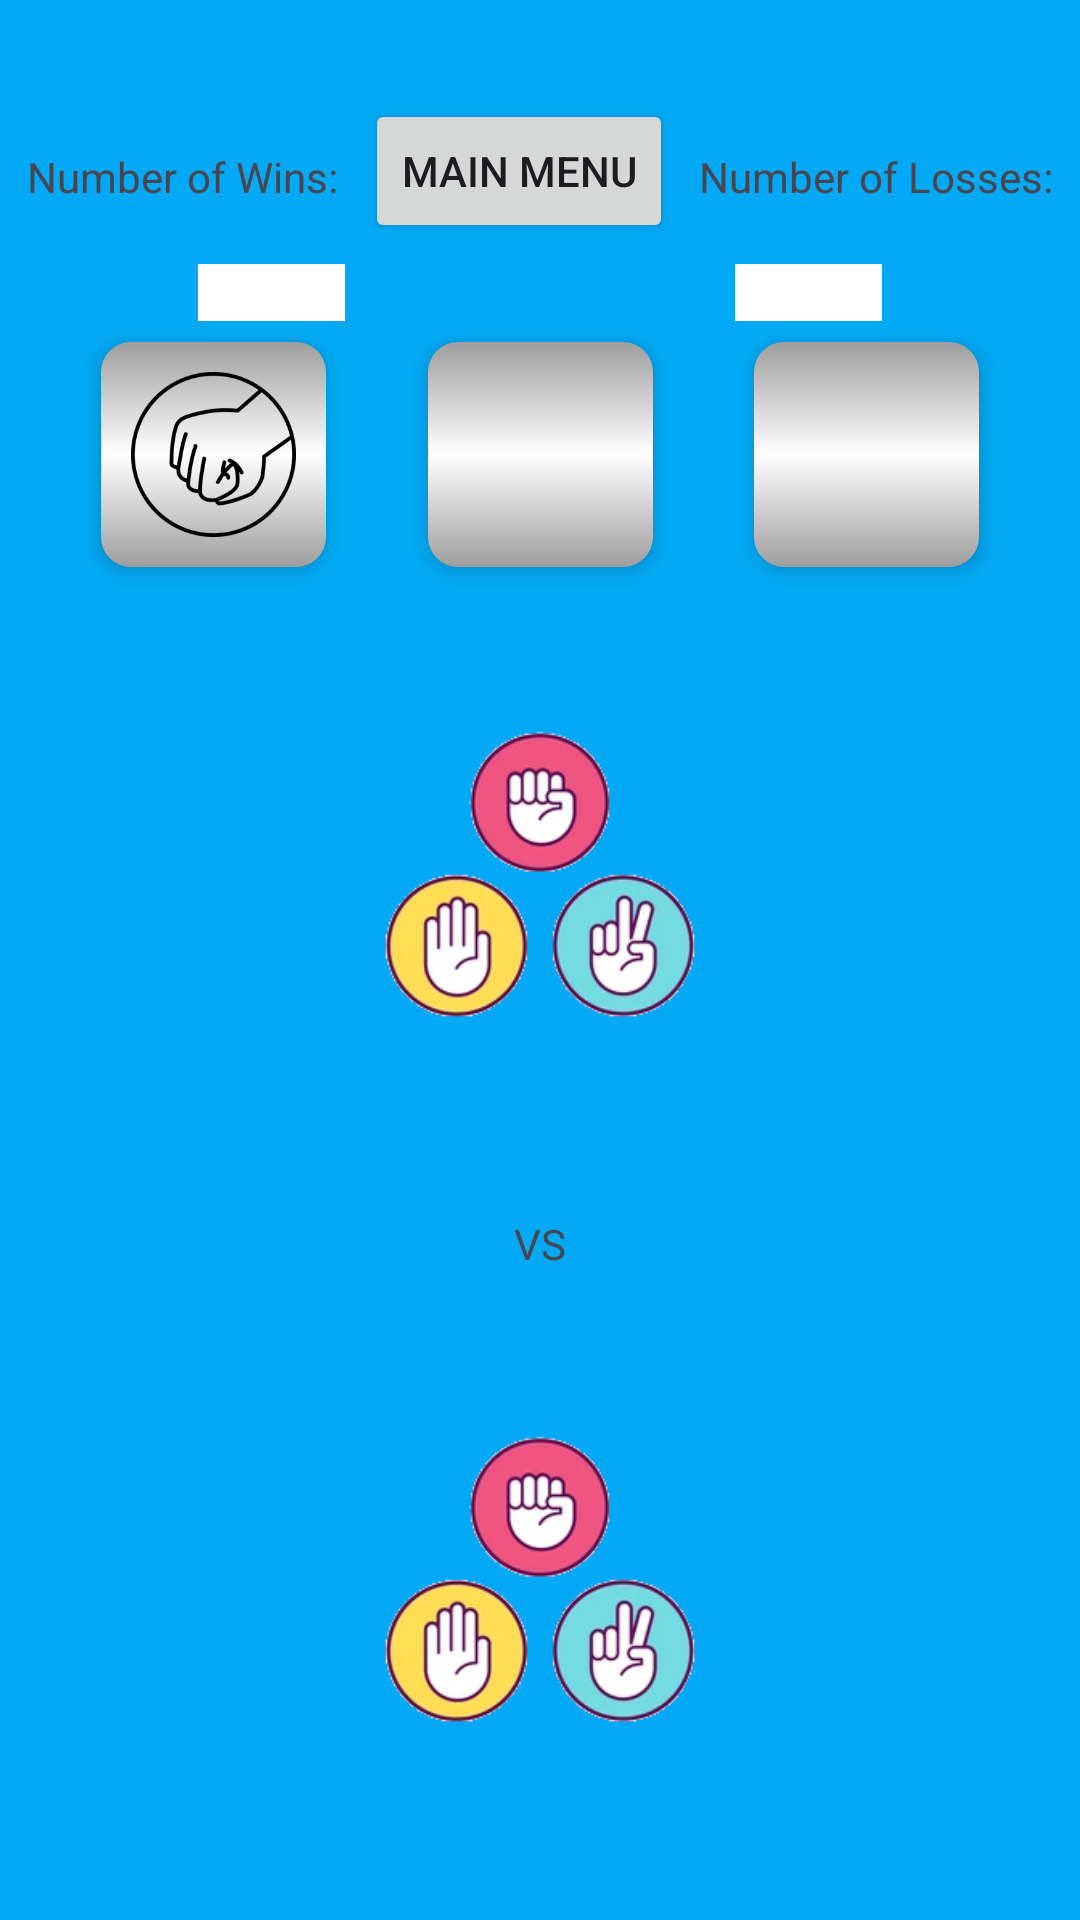

Reconstruct the res/layout file that produces this screen, plus the resources it refers to.
<!-- AndroidManifest.xml: application theme Theme.RpsslGame -->
<!-- res/layout/activity_normal_game.xml -->
<?xml version="1.0" encoding="utf-8"?>
<androidx.constraintlayout.widget.ConstraintLayout xmlns:android="http://schemas.android.com/apk/res/android"
    xmlns:app="http://schemas.android.com/apk/res-auto"
    xmlns:tools="http://schemas.android.com/tools"
    android:layout_width="match_parent"
    android:layout_height="match_parent"
    android:background="#03A9F4"
    tools:context=".NormalGame">

    <TextView
        android:id="@+id/normalNumWins"
        android:layout_width="wrap_content"
        android:layout_height="wrap_content"
        android:text="@string/numWins"
        app:layout_constraintBottom_toTopOf="@+id/normalNumWinsBox"
        app:layout_constraintEnd_toStartOf="@+id/normalMainMenuBtn"
        app:layout_constraintHorizontal_bias="0.5"
        app:layout_constraintStart_toStartOf="parent"
        app:layout_constraintTop_toTopOf="parent"
        app:layout_constraintVertical_bias="0.714" />

    <Button
        android:id="@+id/normalMainMenuBtn"
        android:layout_width="wrap_content"
        android:layout_height="wrap_content"
        android:text="@string/main_menu"
        app:layout_constraintBottom_toTopOf="@+id/paperBtn"
        app:layout_constraintEnd_toStartOf="@+id/normalNumLosses"
        app:layout_constraintHorizontal_bias="0.5"
        app:layout_constraintStart_toEndOf="@+id/normalNumWins"
        app:layout_constraintTop_toTopOf="parent" />

    <TextView
        android:id="@+id/normalNumLosses"
        android:layout_width="wrap_content"
        android:layout_height="wrap_content"
        android:text="@string/numLosses"
        app:layout_constraintBottom_toTopOf="@+id/normalNumLossesBox"
        app:layout_constraintEnd_toEndOf="parent"
        app:layout_constraintHorizontal_bias="0.5"
        app:layout_constraintStart_toEndOf="@+id/normalMainMenuBtn"
        app:layout_constraintTop_toTopOf="parent"
        app:layout_constraintVertical_bias="0.714" />

    <TextView
        android:id="@+id/normalNumWinsBox"
        android:layout_width="wrap_content"
        android:layout_height="wrap_content"
        android:layout_marginEnd="32dp"
        android:background="#FFFFFF"
        android:minEms="3"
        android:textAlignment="center"
        app:layout_constraintBottom_toTopOf="@+id/paperBtn"
        app:layout_constraintEnd_toStartOf="@+id/normalNumLossesBox"
        app:layout_constraintHorizontal_bias="0.5"
        app:layout_constraintStart_toStartOf="parent"
        app:layout_constraintTop_toBottomOf="@+id/normalMainMenuBtn" />

    <TextView
        android:id="@+id/normalNumLossesBox"
        android:layout_width="wrap_content"
        android:layout_height="wrap_content"
        android:layout_marginStart="32dp"
        android:background="#FFFFFF"
        android:minEms="3"
        android:textAlignment="center"
        app:layout_constraintBottom_toTopOf="@+id/paperBtn"
        app:layout_constraintEnd_toEndOf="parent"
        app:layout_constraintHorizontal_bias="0.5"
        app:layout_constraintStart_toEndOf="@+id/normalNumWinsBox"
        app:layout_constraintTop_toBottomOf="@+id/normalMainMenuBtn" />

    <ImageButton
    android:id="@+id/rockBtn"
    android:layout_width="75dp"
    android:layout_height="75dp"
    android:contentDescription="@string/rock"
    android:scaleType="fitCenter"
    android:elevation="4dp"
    android:stateListAnimator="@animator/raise_on_press"
    android:background="@drawable/bubble_button"
    android:padding="10dp"
    app:layout_constraintBottom_toTopOf="@+id/userChoice"
    app:layout_constraintEnd_toStartOf="@+id/paperBtn"
    app:layout_constraintHorizontal_bias="0.5"
    app:layout_constraintStart_toStartOf="parent"
    app:layout_constraintTop_toBottomOf="@+id/normalMainMenuBtn"
    app:srcCompat="@drawable/rockicon" />

<ImageButton
    android:id="@+id/paperBtn"
    android:layout_width="75dp"
    android:layout_height="75dp"
    android:contentDescription="@string/paper"
    android:scaleType="fitCenter"
    android:elevation="4dp"
    android:stateListAnimator="@animator/raise_on_press"
    android:background="@drawable/bubble_button"
    android:padding="10dp"
    app:layout_constraintBottom_toTopOf="@+id/userChoice"
    app:layout_constraintEnd_toStartOf="@+id/scissorsBtn"
    app:layout_constraintHorizontal_bias="0.5"
    app:layout_constraintStart_toEndOf="@+id/rockBtn"
    app:layout_constraintTop_toBottomOf="@+id/normalMainMenuBtn"
    app:srcCompat="@drawable/papericon" />

<ImageButton
    android:id="@+id/scissorsBtn"
    android:layout_width="75dp"
    android:layout_height="75dp"
    android:contentDescription="@string/scissors"
    android:scaleType="fitCenter"
    android:elevation="4dp"
    android:stateListAnimator="@animator/raise_on_press"
    android:background="@drawable/bubble_button"
    android:padding="10dp"
    app:layout_constraintBottom_toTopOf="@+id/userChoice"
    app:layout_constraintEnd_toEndOf="parent"
    app:layout_constraintHorizontal_bias="0.5"
    app:layout_constraintStart_toEndOf="@+id/paperBtn"
    app:layout_constraintTop_toBottomOf="@+id/normalMainMenuBtn"
    app:srcCompat="@drawable/scissorsicon" />

    <ImageView
        android:id="@+id/userChoice"
        android:layout_width="150dp"
        android:layout_height="150dp"
        android:contentDescription="@string/normalGame"
        android:scaleType="fitCenter"
        app:layout_constraintBottom_toTopOf="@+id/normalVs"
        app:layout_constraintEnd_toEndOf="parent"
        app:layout_constraintHorizontal_bias="0.5"
        app:layout_constraintStart_toStartOf="parent"
        app:layout_constraintTop_toBottomOf="@+id/paperBtn"
        app:srcCompat="@drawable/normalgame" />

    <TextView
        android:id="@+id/normalVs"
        android:layout_width="wrap_content"
        android:layout_height="wrap_content"
        android:text="@string/vs"
        app:layout_constraintBottom_toTopOf="@+id/computerChoice"
        app:layout_constraintEnd_toEndOf="parent"
        app:layout_constraintHorizontal_bias="0.5"
        app:layout_constraintStart_toStartOf="parent"
        app:layout_constraintTop_toBottomOf="@+id/userChoice" />

    <ImageView
        android:id="@+id/computerChoice"
        android:layout_width="150dp"
        android:layout_height="150dp"
        android:contentDescription="@string/normalGame"
        android:scaleType="fitCenter"
        app:layout_constraintBottom_toBottomOf="parent"
        app:layout_constraintEnd_toEndOf="parent"
        app:layout_constraintHorizontal_bias="0.5"
        app:layout_constraintStart_toStartOf="parent"
        app:layout_constraintTop_toBottomOf="@+id/normalVs"
        app:srcCompat="@drawable/normalgame" />

</androidx.constraintlayout.widget.ConstraintLayout>
<!-- resources referenced by this layout -->
<resources>
  <!-- drawable bubble_button (drawable) -->
  <?xml version="1.0" encoding="utf-8"?>
  <shape xmlns:android="http://schemas.android.com/apk/res/android">
      <gradient
          android:startColor="#9E9E9E"
          android:centerColor="#FFFFFF"
          android:endColor="#9E9E9E"
          android:angle="270"/>
      <corners android:radius="10dp"/>
  </shape>
  <!-- drawable normalgame: png bitmap (drawable, 37456 bytes) -->
  <!-- drawable rockicon: png bitmap (drawable, 14707 bytes) -->
  <string name="main_menu">Main Menu</string>
  <string name="normalGame">Normal Game</string>
  <string name="numLosses">Number of Losses: </string>
  <string name="numWins">Number of Wins: </string>
  <string name="paper">Paper</string>
  <string name="rock">Rock</string>
  <string name="scissors">Scissors</string>
  <string name="vs">VS</string>
  <style name="Theme.RpsslGame" parent="Base.Theme.RpsslGame" />
  <style name="Base.Theme.RpsslGame" parent="Theme.Material3.DayNight.NoActionBar">
          
          
      </style>
</resources>
